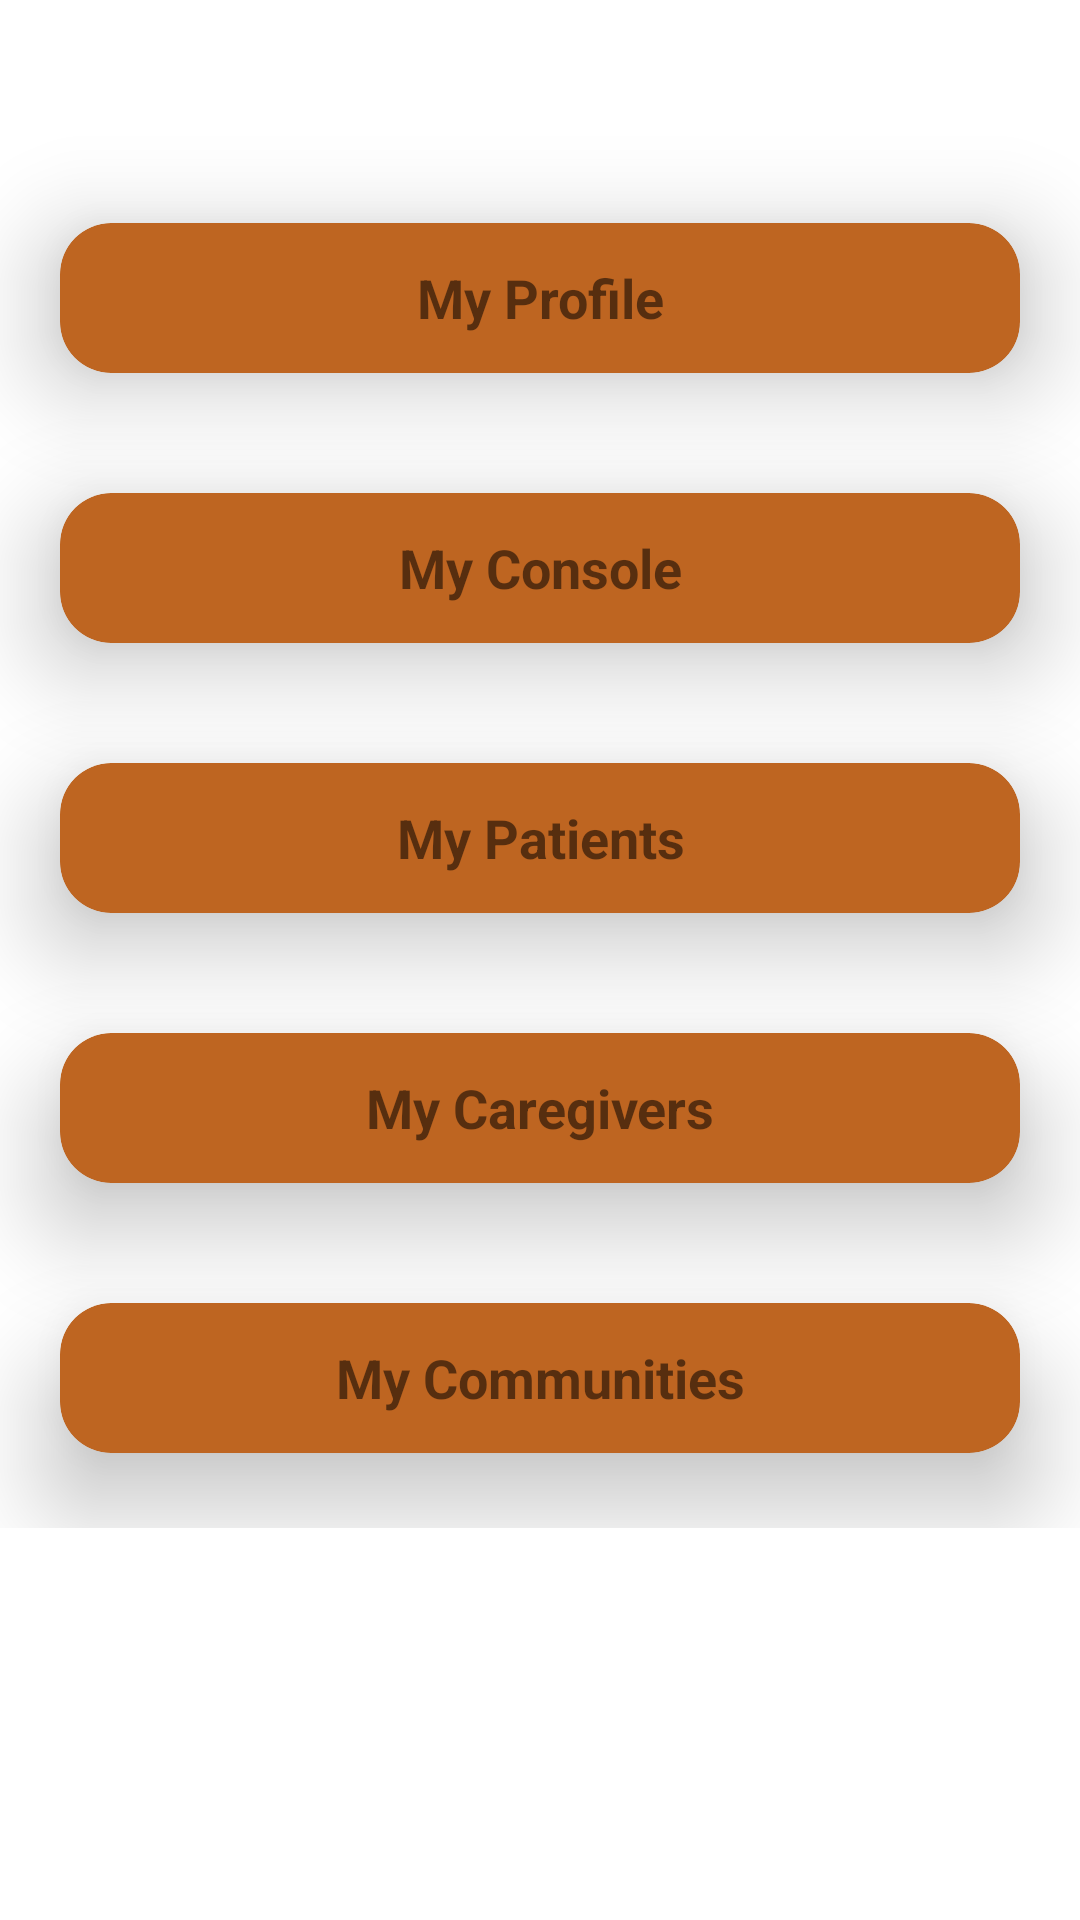

Android layout source for this screen:
<!-- AndroidManifest.xml: application theme AppTheme -->
<!-- res/layout/fragment_home_for_physician.xml -->
<RelativeLayout xmlns:android="http://schemas.android.com/apk/res/android"
    xmlns:tools="http://schemas.android.com/tools"
    android:layout_width="match_parent"
    android:layout_height="match_parent"
    android:background="#ffffff"
    xmlns:app="http://schemas.android.com/apk/res-auto"
    tools:context="com.dabinu.apps.recommender.Fragments.HomeFragmentForPhysician">


    <TextView
        android:layout_width="wrap_content"
        android:layout_height="wrap_content"
        android:id="@+id/physician_user_id"
        tools:text="User ID : Null"
        android:textStyle="bold"
        android:textAppearance="@style/Base.TextAppearance.AppCompat.Medium"
        android:layout_margin="10dp"/>

    <ScrollView
        android:layout_width="match_parent"
        android:layout_height="wrap_content"
        android:layout_below="@+id/physician_user_id"
        android:layout_centerVertical="true">

        <LinearLayout
            android:layout_width="match_parent"
            android:layout_height="wrap_content"
            android:paddingBottom="20dp"
            android:orientation="vertical">

            <android.support.v7.widget.CardView
                android:id="@+id/profileTag"
                android:layout_width="match_parent"
                android:layout_height="50dp"
                android:layout_marginEnd="20dp"
                android:layout_marginStart="20dp"
                android:layout_marginTop="30dp"
                app:cardBackgroundColor="#be6521"
                app:cardCornerRadius="17dp"
                app:cardElevation="20dp">

                <TextView
                    android:layout_width="match_parent"
                    android:layout_height="wrap_content"
                    android:layout_gravity="center"
                    android:gravity="center"
                    android:text="My Profile"
                    android:textSize="18sp"
                    android:textStyle="bold" />
            </android.support.v7.widget.CardView>

            <android.support.v7.widget.CardView
                android:id="@+id/consoleTag"
                android:layout_width="match_parent"
                android:layout_height="50dp"
                android:layout_marginEnd="20dp"
                android:layout_marginStart="20dp"
                android:layout_marginTop="40dp"
                app:cardBackgroundColor="#be6521"
                app:cardCornerRadius="17dp"
                app:cardElevation="20dp">

                <TextView
                    android:layout_width="match_parent"
                    android:layout_height="wrap_content"
                    android:layout_gravity="center"
                    android:gravity="center"
                    android:text="My Console"
                    android:textSize="18sp"
                    android:textStyle="bold" />
            </android.support.v7.widget.CardView>

            <android.support.v7.widget.CardView
                android:layout_width="match_parent"
                android:layout_height="wrap_content"
                android:layout_marginEnd="20dp"
                android:layout_marginStart="20dp"
                android:layout_marginTop="40dp"
                android:id="@+id/patientTag"
                app:cardBackgroundColor="#be6521"
                app:cardCornerRadius="17dp"
                app:cardElevation="20dp">


                <TextView
                    android:layout_width="match_parent"
                    android:layout_height="50dp"
                    android:layout_gravity="center"
                    android:textSize="18sp"
                    android:gravity="center"
                    android:text="My Patients"
                    android:textStyle="bold" />

            </android.support.v7.widget.CardView>

            <android.support.v7.widget.CardView
                android:layout_width="match_parent"
                android:layout_height="wrap_content"
                android:layout_marginEnd="20dp"
                android:layout_marginStart="20dp"
                android:layout_marginTop="40dp"
                android:id="@+id/caregiverTag"
                app:cardBackgroundColor="#be6521"
                app:cardCornerRadius="17dp"
                app:cardElevation="20dp">


                <TextView
                    android:layout_width="match_parent"
                    android:layout_height="50dp"
                    android:layout_gravity="center"
                    android:textSize="18sp"
                    android:gravity="center"
                    android:text="My Caregivers"
                    android:textStyle="bold" />

            </android.support.v7.widget.CardView>

            <android.support.v7.widget.CardView
                android:layout_width="match_parent"
                android:layout_height="wrap_content"
                android:layout_marginEnd="20dp"
                android:layout_marginBottom="25dp"
                android:layout_marginStart="20dp"
                android:layout_marginTop="40dp"
                android:id="@+id/communitiesTag"
                app:cardBackgroundColor="#be6521"
                app:cardCornerRadius="17dp"
                app:cardElevation="20dp">


                <TextView
                    android:layout_width="match_parent"
                    android:layout_height="50dp"
                    android:layout_gravity="center"
                    android:textSize="18sp"
                    android:gravity="center"
                    android:text="My Communities"
                    android:textStyle="bold" />

            </android.support.v7.widget.CardView>


        </LinearLayout>
    </ScrollView>


    <ProgressBar
        android:layout_width="wrap_content"
        android:layout_height="wrap_content"
        android:layout_centerInParent="true"
        android:visibility="gone"
        android:id="@+id/progressBar"/>

</RelativeLayout>
<!-- resources referenced by this layout -->
<resources>
  <style name="AppTheme" parent="Theme.AppCompat.Light.NoActionBar">
          
          <item name="colorPrimary">#282828</item>
          <item name="colorPrimaryDark">#000000</item>
          <item name="colorAccent">@color/colorAccent</item>
      </style>
  <color name="colorAccent">#ff4081</color>
</resources>
